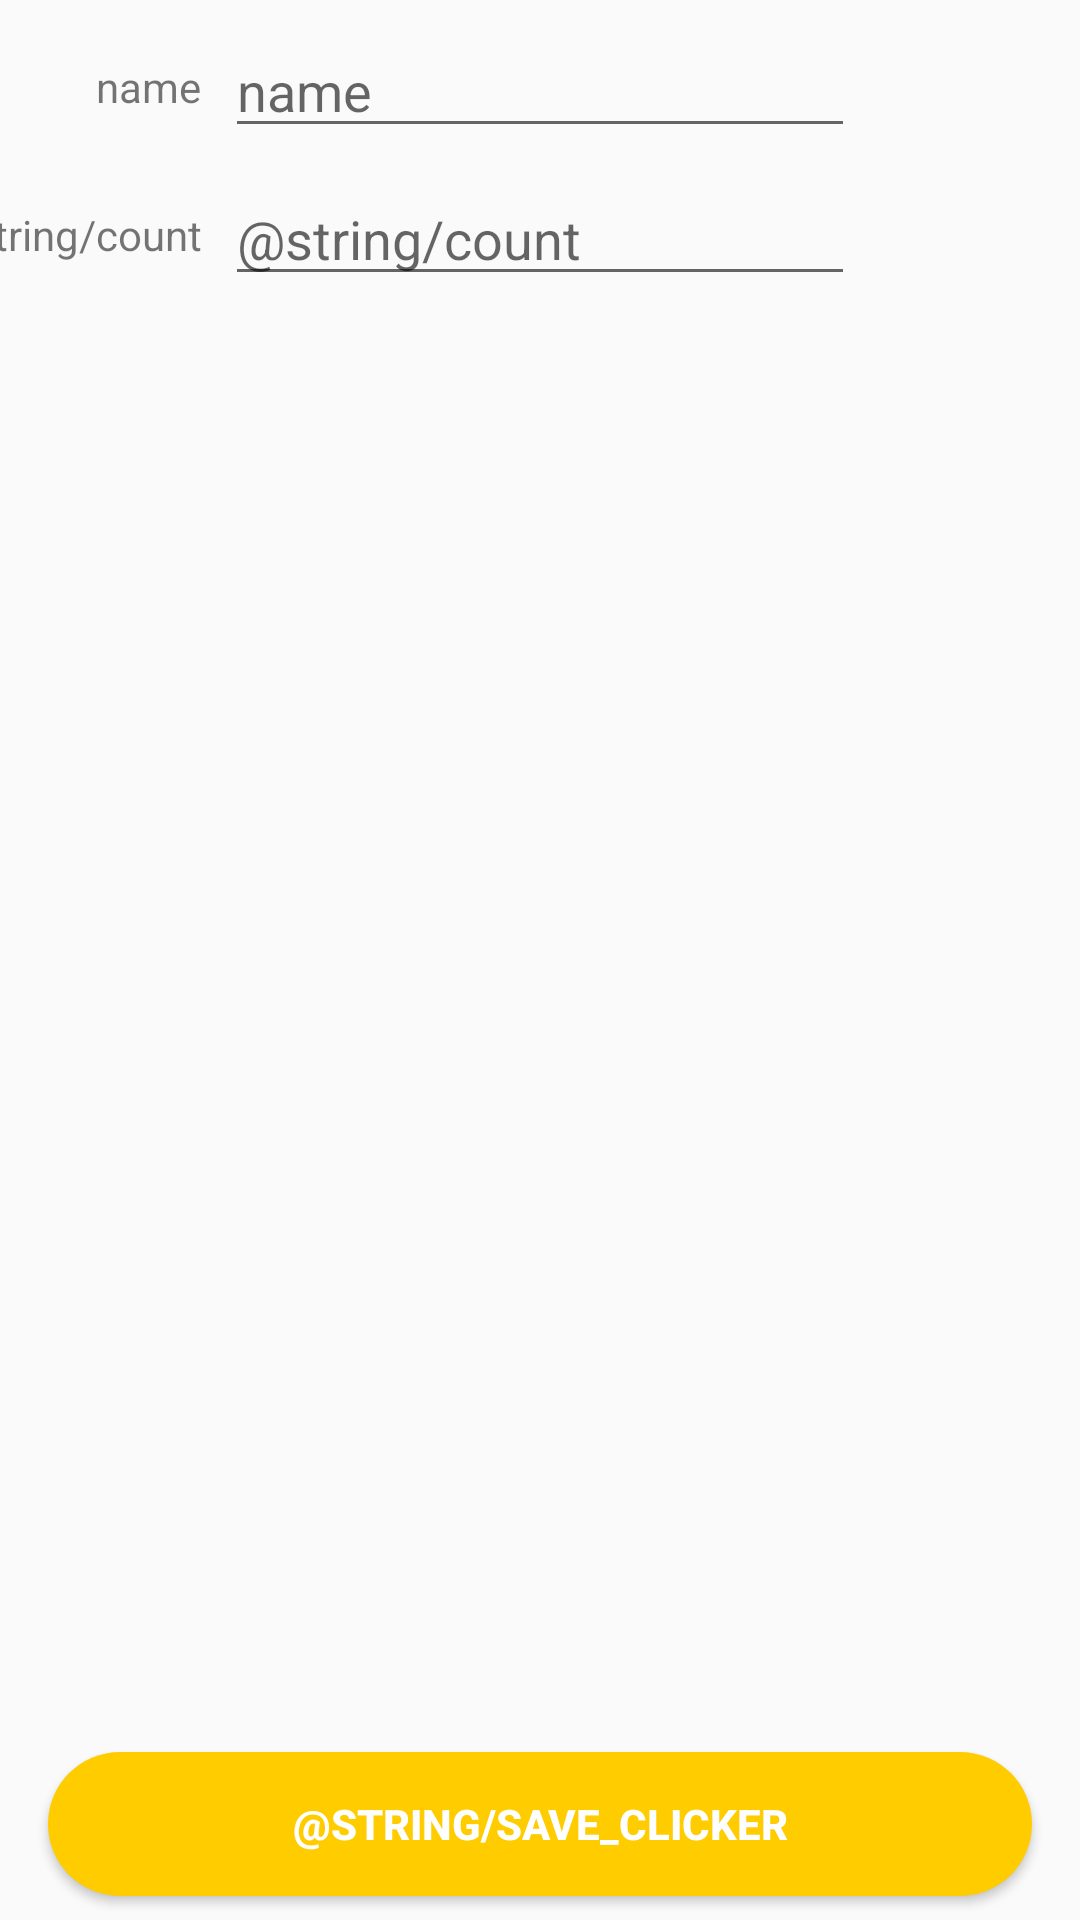

Here is an Android app screen rendered from its layout file. Give the layout XML and the strings, colors and styles it references.
<!-- AndroidManifest.xml: application theme AppTheme -->
<!-- res/layout/activity_customize.xml -->
<?xml version="1.0" encoding="utf-8"?>
<android.support.constraint.ConstraintLayout xmlns:android="http://schemas.android.com/apk/res/android"
    xmlns:app="http://schemas.android.com/apk/res-auto"
    xmlns:tools="http://schemas.android.com/tools"
    android:layout_width="match_parent"
    android:layout_height="match_parent"
    tools:context="example.klkr.dialog.customize.CustomizeActivity">


    <TextView
        android:id="@+id/textView"
        android:layout_width="wrap_content"
        android:layout_height="wrap_content"
        android:layout_marginEnd="8dp"
        android:text="@string/name"
        app:layout_constraintBottom_toBottomOf="@+id/editText_name"
        app:layout_constraintEnd_toStartOf="@+id/editText_name"
        app:layout_constraintTop_toTopOf="@+id/editText_name" />

    <EditText
        android:id="@+id/editText_name"
        android:layout_width="wrap_content"
        android:layout_height="wrap_content"
        android:layout_marginStart="8dp"
        android:layout_marginTop="8dp"
        android:layout_marginEnd="8dp"
        android:autofillHints=""
        android:ems="10"
        android:hint="@string/name"
        android:inputType="textPersonName"
        app:layout_constraintEnd_toEndOf="parent"
        app:layout_constraintStart_toStartOf="parent"
        app:layout_constraintTop_toTopOf="parent" />

    <TextView
        android:id="@+id/textView2"
        android:layout_width="wrap_content"
        android:layout_height="wrap_content"
        android:layout_marginEnd="8dp"
        android:text="@string/count"
        app:layout_constraintBottom_toBottomOf="@+id/editText_count"
        app:layout_constraintEnd_toStartOf="@+id/editText_count"
        app:layout_constraintTop_toTopOf="@+id/editText_count" />

    <EditText
        android:id="@+id/editText_count"
        android:layout_width="wrap_content"
        android:layout_height="wrap_content"
        android:layout_marginTop="8dp"
        android:autofillHints=""
        android:ems="10"
        android:hint="@string/count"
        android:inputType="numberSigned"
        app:layout_constraintEnd_toEndOf="@+id/editText_name"
        app:layout_constraintStart_toStartOf="@+id/editText_name"
        app:layout_constraintTop_toBottomOf="@+id/editText_name" />

    <GridView
        android:id="@+id/gridView_color"
        android:layout_width="0dp"
        android:layout_height="0dp"
        android:layout_marginStart="16dp"
        android:layout_marginEnd="16dp"
        android:layout_marginBottom="8dp"
        android:columnWidth="@dimen/color_item"
        android:gravity="center"
        android:numColumns="auto_fit"
        android:paddingHorizontal="10dp"
        android:paddingVertical="10dp"
        app:layout_constraintBottom_toBottomOf="@+id/finish_button"
        app:layout_constraintEnd_toEndOf="parent"
        app:layout_constraintStart_toStartOf="parent"
        app:layout_constraintTop_toBottomOf="@+id/editText_count"
        tools:listitem="@layout/color_choice" />

    <Button
        android:id="@+id/finish_button"
        android:layout_width="0dp"
        android:layout_height="wrap_content"
        android:layout_marginStart="16dp"
        android:layout_marginEnd="16dp"
        android:layout_marginBottom="8dp"
        android:background="@drawable/rounded_button"
        android:contentDescription="@string/button_xd"
        android:elevation="8dp"
        android:text="@string/save_clicker"
        android:textColor="@android:color/white"
        android:textStyle="bold"
        app:layout_constraintBottom_toBottomOf="parent"
        app:layout_constraintEnd_toEndOf="parent"
        app:layout_constraintStart_toStartOf="parent" />
</android.support.constraint.ConstraintLayout>
<!-- res/layout/color_choice.xml (included above) -->
<?xml version="1.0" encoding="utf-8"?>
<View xmlns:android="http://schemas.android.com/apk/res/android"
    style="@android:style/Widget.DeviceDefault.Button.Borderless"
    android:layout_width="@dimen/color_item"
    android:layout_height="@dimen/color_item"
    android:background="@drawable/ic_check_box_black_solid_24dp"
    android:backgroundTint="@color/check"
    android:contentDescription="@string/color_select" />
<!-- resources referenced by this layout -->
<resources>
  <color name="check">#838383</color>
  <dimen name="color_item">100dp</dimen>
  <!-- drawable ic_check_box_black_solid_24dp (drawable) -->
  <vector xmlns:android="http://schemas.android.com/apk/res/android"
      android:width="100dp"
      android:height="100dp"
      android:viewportWidth="24.0"
      android:viewportHeight="24.0">
      <path
          android:fillColor="#FF000000"
          android:pathData="M19,3L5,3c-1.11,0 -2,0.9 -2,2v14c0,1.1 0.89,2 2,2h14c1.11,0 2,-0.9 2,-2L21,5c0,-1.1 -0.89,-2 -2,-2zM10,17l-5,-5" />
  </vector>
  <!-- drawable rounded_button (drawable) -->
  <?xml version="1.0" encoding="utf-8"?>
  <shape xmlns:android="http://schemas.android.com/apk/res/android"
      android:shape="rectangle">
      <solid android:color="#ffcc00" />
      <corners android:radius="32dp" />
  </shape>
  <string name="button_xd">button xd</string>
  <string name="name">name</string>
  <style name="AppTheme" parent="Theme.AppCompat.Light.NoActionBar">
          
          <item name="colorPrimary">@color/colorPrimary</item>
      </style>
  <color name="colorPrimary">#3f51b5</color>
</resources>
